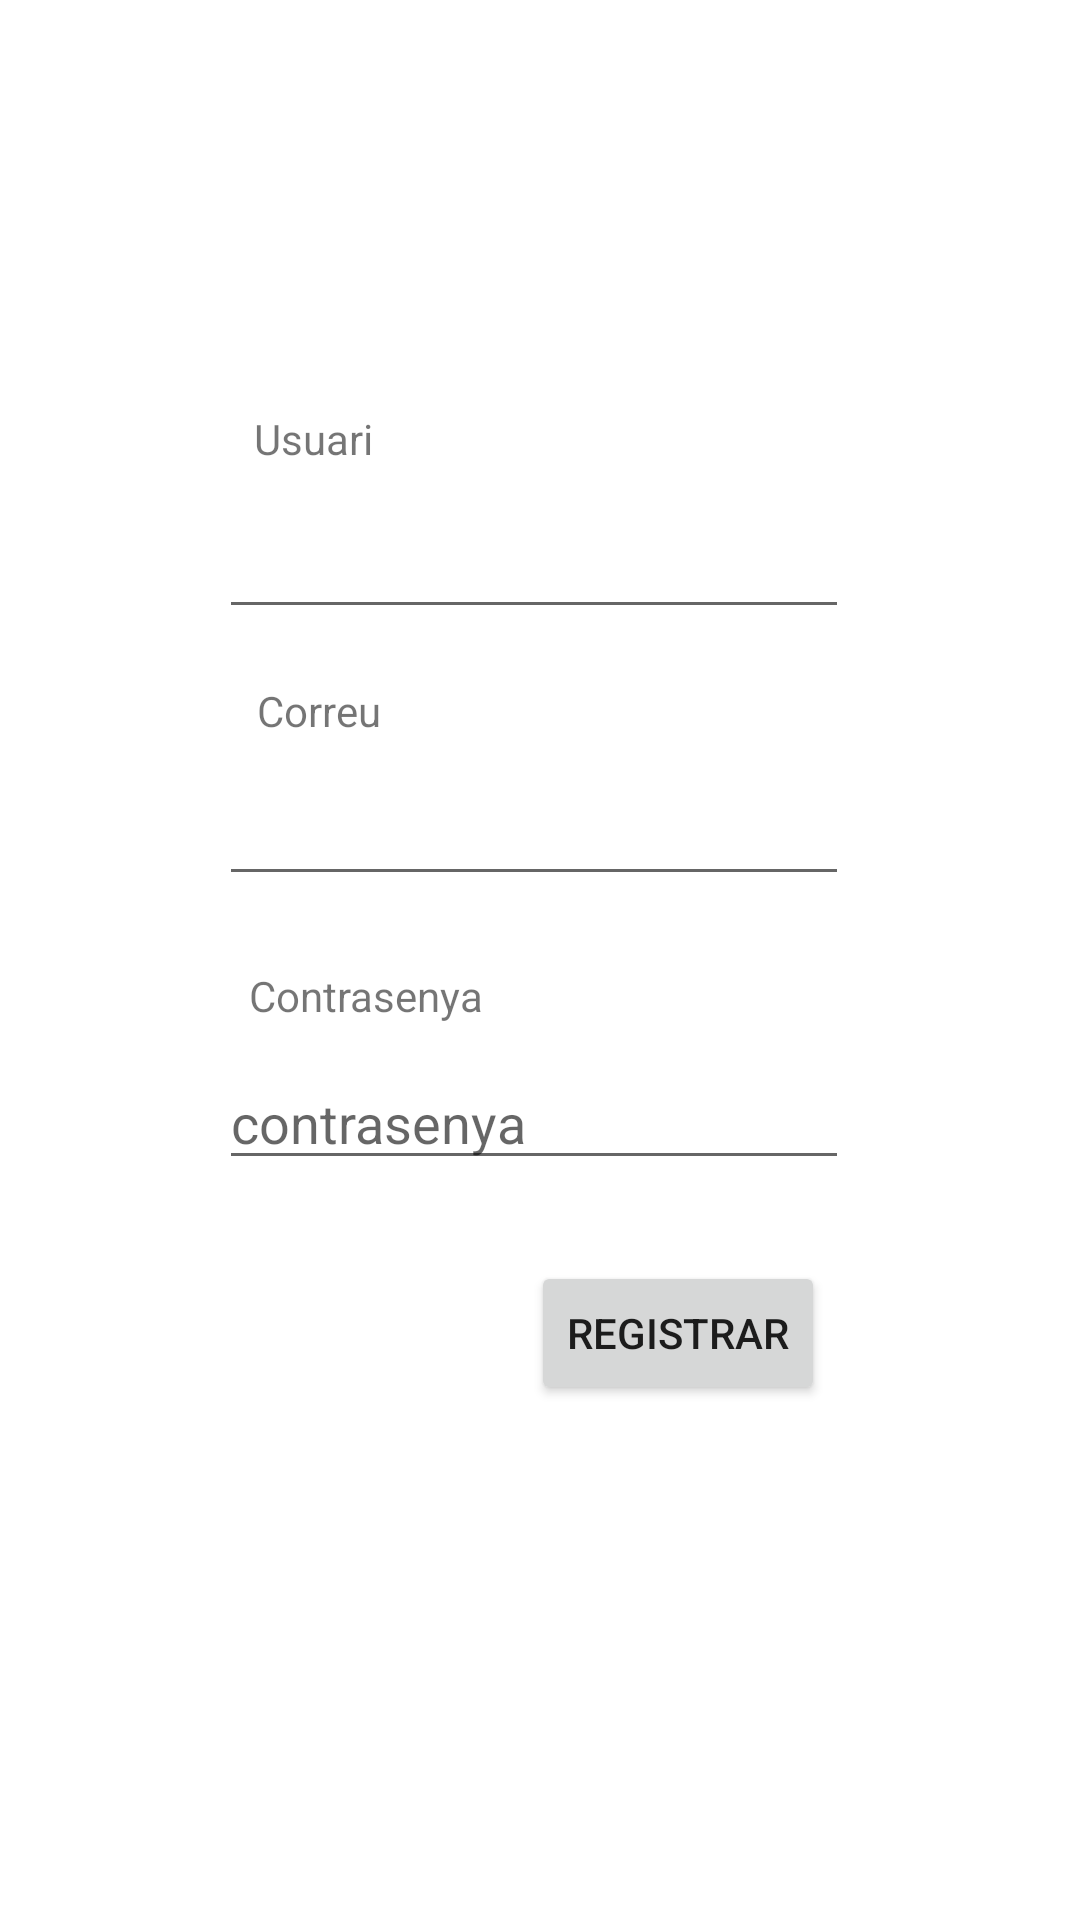

Layout XML and referenced resources for this Android screen:
<!-- AndroidManifest.xml: application theme Theme.Kebook -->
<!-- res/layout/registre.xml -->
<?xml version="1.0" encoding="utf-8"?>
<androidx.constraintlayout.widget.ConstraintLayout xmlns:android="http://schemas.android.com/apk/res/android"
    xmlns:app="http://schemas.android.com/apk/res-auto"
    xmlns:tools="http://schemas.android.com/tools"
    android:layout_width="match_parent"
    android:layout_height="match_parent"
    tools:context=".viewControllers.Registre">

    <TextView
        android:id="@+id/textView2"
        android:layout_width="wrap_content"
        android:layout_height="wrap_content"
        android:text="@string/lbl_usr_reg"
        app:layout_constraintBottom_toBottomOf="parent"
        app:layout_constraintHorizontal_bias="0.264"
        app:layout_constraintLeft_toLeftOf="parent"
        app:layout_constraintRight_toRightOf="parent"
        app:layout_constraintTop_toTopOf="parent"
        app:layout_constraintVertical_bias="0.22" />

    <EditText
        android:id="@+id/inputUserReg"
        android:layout_width="wrap_content"
        android:layout_height="wrap_content"
        android:ems="10"
        app:layout_constraintBottom_toBottomOf="parent"
        app:layout_constraintEnd_toEndOf="parent"
        app:layout_constraintHorizontal_bias="0.487"
        app:layout_constraintStart_toStartOf="parent"
        app:layout_constraintTop_toTopOf="parent"
        app:layout_constraintVertical_bias="0.281" />

    <TextView
        android:id="@+id/textView7"
        android:layout_width="wrap_content"
        android:layout_height="wrap_content"
        android:text="@string/lbl_mail_reg"
        app:layout_constraintBottom_toBottomOf="parent"
        app:layout_constraintHorizontal_bias="0.269"
        app:layout_constraintLeft_toLeftOf="parent"
        app:layout_constraintRight_toRightOf="parent"
        app:layout_constraintTop_toTopOf="parent"
        app:layout_constraintVertical_bias="0.366" />

    <EditText
        android:id="@+id/inputEmailReg"
        android:layout_width="wrap_content"
        android:layout_height="wrap_content"
        android:ems="10"
        android:inputType="textEmailAddress"
        app:layout_constraintBottom_toBottomOf="parent"
        app:layout_constraintEnd_toEndOf="parent"
        app:layout_constraintHorizontal_bias="0.487"
        app:layout_constraintStart_toStartOf="parent"
        app:layout_constraintTop_toTopOf="parent"
        app:layout_constraintVertical_bias="0.43" />

    <TextView
        android:id="@+id/textView"
        android:layout_width="wrap_content"
        android:layout_height="wrap_content"
        android:text="@string/lbl_pass_reg"
        app:layout_constraintBottom_toBottomOf="parent"
        app:layout_constraintEnd_toEndOf="parent"
        app:layout_constraintHorizontal_bias="0.294"
        app:layout_constraintStart_toStartOf="parent"
        app:layout_constraintTop_toTopOf="parent"
        app:layout_constraintVertical_bias="0.519" />

    <EditText
        android:id="@+id/inputPasswordReg"
        android:layout_width="wrap_content"
        android:layout_height="wrap_content"
        android:ems="10"
        android:hint="@string/input_pwd"
        android:inputType="textPassword"
        app:layout_constraintBottom_toBottomOf="parent"
        app:layout_constraintEnd_toEndOf="parent"
        app:layout_constraintHorizontal_bias="0.487"
        app:layout_constraintStart_toStartOf="parent"
        app:layout_constraintTop_toTopOf="parent"
        app:layout_constraintVertical_bias="0.588" />

    <Button
        android:id="@+id/buttonRegister"
        android:layout_width="wrap_content"
        android:layout_height="wrap_content"
        android:text="@string/btn_registrar"
        android:onClick="registrar"
        app:layout_constraintBottom_toBottomOf="parent"
        app:layout_constraintEnd_toEndOf="parent"
        app:layout_constraintHorizontal_bias="0.676"
        app:layout_constraintStart_toStartOf="parent"
        app:layout_constraintTop_toTopOf="parent"
        app:layout_constraintVertical_bias="0.71" />


</androidx.constraintlayout.widget.ConstraintLayout>
<!-- resources referenced by this layout -->
<resources>
  <string name="btn_registrar">Registrar</string>
  <string name="input_pwd">contrasenya</string>
  <string name="lbl_mail_reg">Correu</string>
  <string name="lbl_pass_reg">Contrasenya</string>
  <string name="lbl_usr_reg">Usuari</string>
  <style name="Theme.Kebook" parent="Theme.MaterialComponents.DayNight.DarkActionBar">
          
          <item name="colorPrimary">@color/purple_500</item>
          <item name="colorPrimaryVariant">@color/purple_700</item>
          <item name="colorOnPrimary">@color/white</item>
          
          <item name="colorSecondary">@color/teal_200</item>
          <item name="colorSecondaryVariant">@color/teal_700</item>
          <item name="colorOnSecondary">@color/black</item>
          
          <item name="android:statusBarColor" tools:targetApi="l">?attr/colorPrimaryVariant</item>
          
      </style>
  <!-- not gathered from this repository: default colours our renderer supplied (Android Studio template values) -->
  <color name="purple_500">#FF6200EE</color>
  <color name="purple_700">#FF3700B3</color>
  <color name="teal_200">#FF03DAC5</color>
  <color name="teal_700">#FF018786</color>
  <color name="black">#FF000000</color>
  <color name="white">#FFFFFFFF</color>
</resources>
